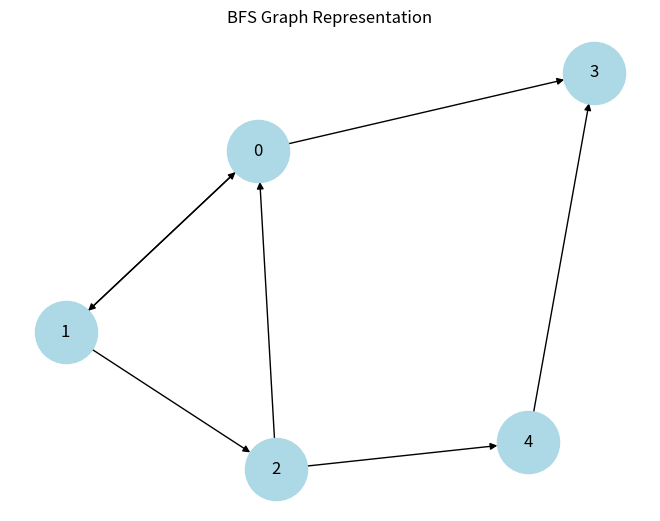

Recreate this plot in Python.
import networkx as nx
import matplotlib.pyplot as plt
from collections import deque

# 1. Define the Graph (Exactly as per your record)
graph = {
    0: [1, 3],
    1: [0, 2],
    2: [0, 4],
    3: [],
    4: [3]
}

# 2. BFS Traversal Function
def bfs(graph, start):
    visited = []             # Fixed syntax error from PDF
    queue = deque([start])
    order = []
    visited.append(start)

    while queue:
        node = queue.popleft()
        order.append(node)
        for i in graph[node]:
            if i not in visited:
                visited.append(i)
                queue.append(i)
                
    print("BFS traversal:", *order)

# 3. Graph Drawing Code
def draw_graph(graph):
    G = nx.DiGraph() # Directed Graph
    for node in graph:
        for neighbor in graph[node]:
            G.add_edge(node, neighbor)
    
    pos = nx.spring_layout(G)
    nx.draw(G, pos, with_labels=True, node_color="lightblue", node_size=2000)
    plt.title("BFS Graph Representation")
    plt.show()

# Run both
bfs(graph, 0)
draw_graph(graph)
